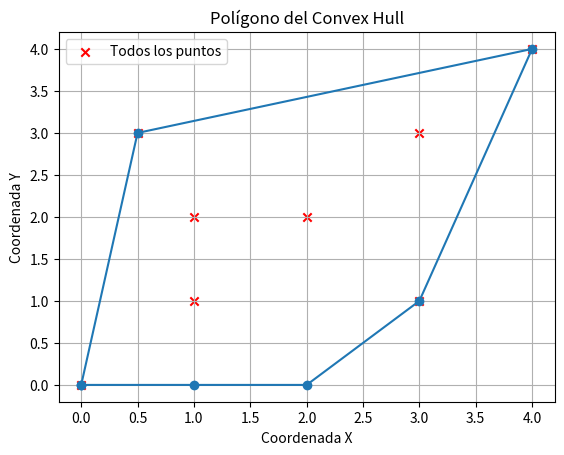

Source code (Python):

import matplotlib.pyplot as plt

def orientation(p, q, r):
    """
    Esta función nos ayudará a determinar la orientación de tres puntos.
    Devolverá un valor positivo si es en sentido horario,
    negativo si es en sentido antihorario, y cero si son colineales.
    """
    val = (q[1] - p[1]) * (r[0] - q[0]) - (q[0] - p[0]) * (r[1] - q[1])
    if val == 0:
        return 0  # Collinear
    return 1 if val > 0 else 2  # Clockwise or Counterclockwise

def convex_hull(points):
    n = len(points)
    if n < 3:
        return points
    
    hull = []
    
    # Encontrar el punto más a la izquierda (punto inicial)
    leftmost = min(points, key=lambda p: p[0])
    curr_point = leftmost
    while True:
        hull.append(curr_point)
        endpoint = (curr_point[0] + 1, curr_point[1])  # Inicializa el punto final al siguiente punto
        
        for i in range(n):
            if curr_point == points[i]:
                continue
            next_point = points[i]
            turn = orientation(curr_point, next_point, endpoint)
            if turn == 2 or (turn == 0 and distance(curr_point, next_point) > distance(curr_point, endpoint)):
                endpoint = next_point
        
        curr_point = endpoint
        if curr_point == leftmost:
            break
    
    return hull

def distance(p1, p2):
    return (p2[0] - p1[0])**2 + (p2[1] - p1[1])**2

# Ejemplo de uso (Coordenadas de los puntos)
points = [(0.5, 3), (1, 1), (2, 2), (4, 4), (0, 0), (1, 2), (3, 1), (3, 3)]
convex_points = convex_hull(points)
print("Puntos del convex hull:", convex_points)
print("Todos los puntos:")
for point in points:
    print(point)


# Separar las coordenadas x e y de los puntos del convex hull
convex_x = [point[0] for point in convex_points]
convex_y = [point[1] for point in convex_points]

# Agregar el primer punto al final para cerrar el polígono en la visualización
convex_x.append(convex_x[0])
convex_y.append(convex_y[0])

# Crear el gráfico 
plt.plot(convex_x, convex_y, marker='o')
plt.scatter([point[0] for point in points], [point[1] for point in points], color='red', marker='x', label='Todos los puntos')
plt.xlabel('Coordenada X')
plt.ylabel('Coordenada Y')
plt.title('Polígono del Convex Hull')
plt.legend()
plt.grid()
plt.show()

